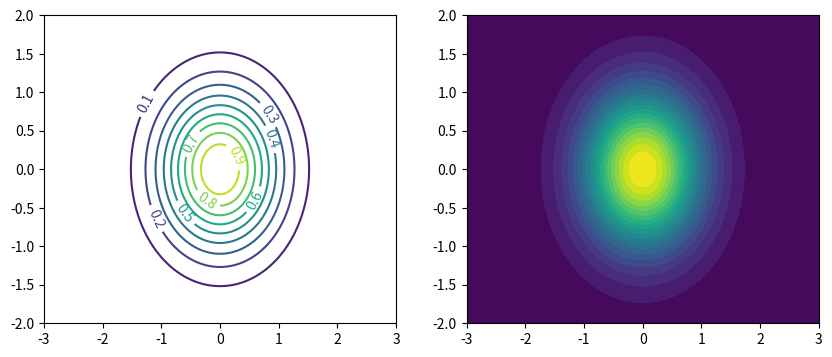

Reproduce this figure in Python.
# coding:utf-8
"""
@Function:
使用contour,contourf
描绘等值线图

[redacted]
@date: 2017-12-21
"""
import numpy as np
import matplotlib.pyplot as plt
import matplotlib.cm as cm

plt.rcParams["axes.unicode_minus"] = False

def cont_line():
    y, x = np.ogrid[-2:2:200j, -3:3:300j]
    z = np.exp( -x**2 - y**2)
    extent = [np.min(x), np.max(x), np.min(y), np.max(y)]
    plt.figure(figsize = (10, 4))
    plt.subplot(121)
    cs = plt.contour(z, 10, extent = extent)
    plt.clabel(cs)

    plt.subplot(122)
    # x和y必须是一维的
    plt.contourf(x.reshape(-1), y.reshape(-1), z, 20)
    plt.show()

if __name__ == "__main__":
    cont_line()